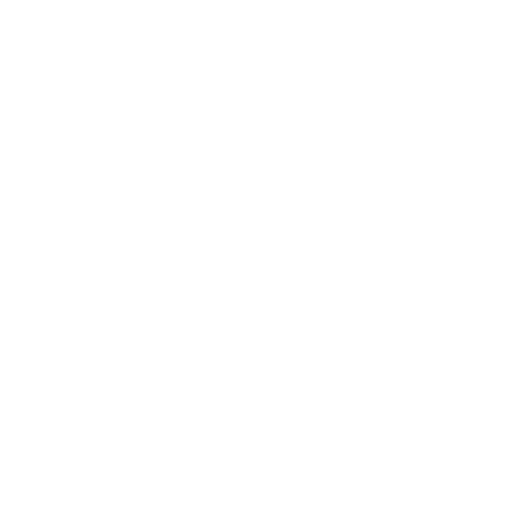
t = 0.00 s
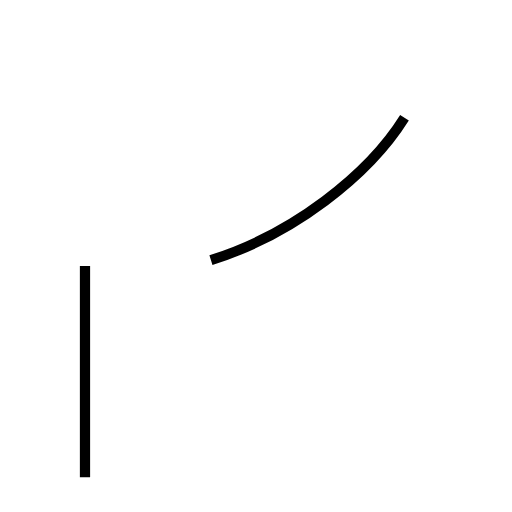
t = 1.34 s
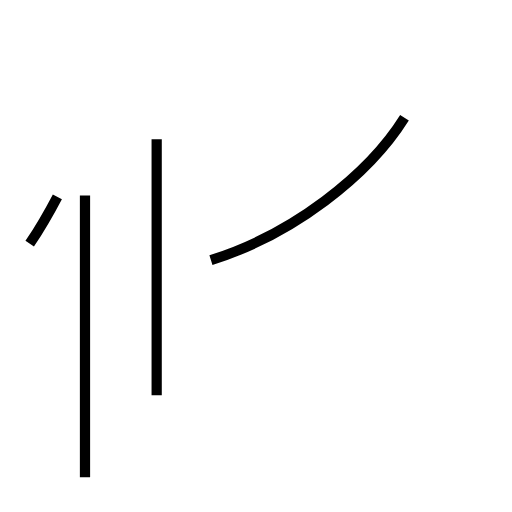
t = 2.45 s
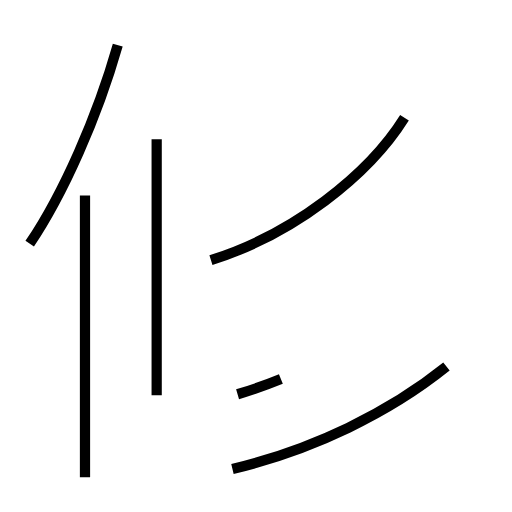
t = 3.77 s
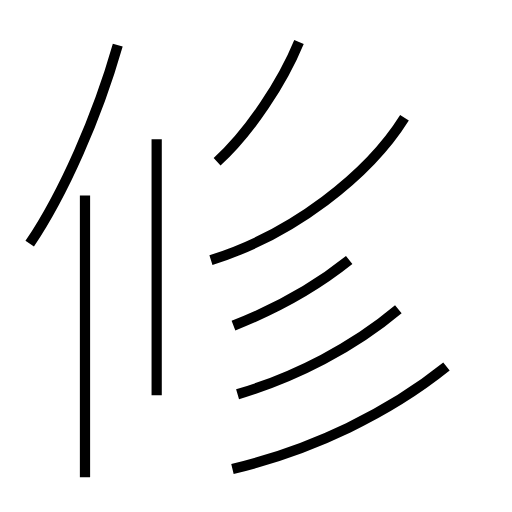
t = 4.99 s
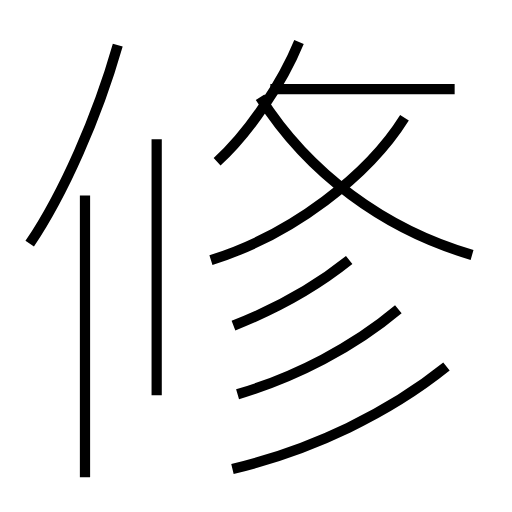
t = 6.32 s

The animated SVG that drew these frames (rendered in a browser with its animation timeline set to each time). Animation: 10 SMIL elements (animate=10); one cycle of 6.32 s.

<?xml version='1.0' encoding='utf-8'?>
<svg viewBox="0.0 -6.0 50.0 50.0" version="1.1" xmlns="http://www.w3.org/2000/svg"><rect x="-1000" y="-1000" width="2000" height="2000" stroke="white" fill="white" /><g style="fill:none;stroke:#000000;stroke-width:1"><path d="M 20.6 -18.6 C 28.6 -21.1 36.0 -26.9 39.5 -32.5 " transform="translate(0.0 38.0)" stroke-dasharray="23.89992426708522" stroke-dashoffset="23.89992426708522"><animate attributeName="stroke-dashoffset" from="23.89992426708522" to="0" dur="0.7169977280125566s" begin="0s" fill="freeze" /></path><path d="M 8.3 2.6 L 8.3 -24.9 " transform="translate(0.0 38.0)" stroke-dasharray="27.5" stroke-dashoffset="27.5"><animate attributeName="stroke-dashoffset" from="27.5" to="0" dur="0.825s" begin="0.7169977280125566s" fill="freeze" /></path><path d="M 15.3 -5.4 L 15.3 -30.4 " transform="translate(0.0 38.0)" stroke-dasharray="25.0" stroke-dashoffset="25.0"><animate attributeName="stroke-dashoffset" from="25.0" to="0" dur="0.75s" begin="1.5419977280125565s" fill="freeze" /></path><path d="M 2.9 -20.2 C 6.2 -25.1 9.5 -32.6 11.5 -39.6 " transform="translate(0.0 38.0)" stroke-dasharray="21.29703236094216" stroke-dashoffset="21.29703236094216"><animate attributeName="stroke-dashoffset" from="21.29703236094216" to="0" dur="0.6389109708282649s" begin="2.2919977280125563s" fill="freeze" /></path><path d="M 22.7 1.8 C 30.6 -0.1 38.0 -3.7 43.6 -8.2 " transform="translate(0.0 38.0)" stroke-dasharray="23.350918249121406" stroke-dashoffset="23.350918249121406"><animate attributeName="stroke-dashoffset" from="23.350918249121406" to="0" dur="0.7005275474736422s" begin="2.9309086988408213s" fill="freeze" /></path><path d="M 23.2 -5.5 C 28.9 -7.2 34.5 -10.1 38.9 -13.8 " transform="translate(0.0 38.0)" stroke-dasharray="17.879064509218082" stroke-dashoffset="17.879064509218082"><animate attributeName="stroke-dashoffset" from="17.879064509218082" to="0" dur="0.5363719352765425s" begin="3.6314362463144634s" fill="freeze" /></path><path d="M 22.8 -12.2 C 26.9 -13.8 30.6 -15.8 34.1 -18.6 " transform="translate(0.0 38.0)" stroke-dasharray="13.0379960059073" stroke-dashoffset="13.0379960059073"><animate attributeName="stroke-dashoffset" from="13.0379960059073" to="0" dur="0.39113988017721896s" begin="4.167808181591006s" fill="freeze" /></path><path d="M 21.2 -28.2 C 24.4 -31.1 27.6 -36.0 29.2 -39.9 " transform="translate(0.0 38.0)" stroke-dasharray="14.272056122085669" stroke-dashoffset="14.272056122085669"><animate attributeName="stroke-dashoffset" from="14.272056122085669" to="0" dur="0.42816168366257007s" begin="4.558948061768225s" fill="freeze" /></path><path d="M 46.1 -19.1 C 37.5 -21.6 30.1 -27.1 25.4 -34.5 " transform="translate(0.0 38.0)" stroke-dasharray="26.36665512089601" stroke-dashoffset="26.36665512089601"><animate attributeName="stroke-dashoffset" from="26.36665512089601" to="0" dur="0.7909996536268803s" begin="4.9871097454307955s" fill="freeze" /></path><path d="M 44.4 -35.3 L 26.4 -35.3" transform="translate(0.0 38.0)" stroke-dasharray="18.0" stroke-dashoffset="18.0"><animate attributeName="stroke-dashoffset" from="18.0" to="0" dur="0.54s" begin="5.7781093990576755s" fill="freeze" /></path></g></svg>
